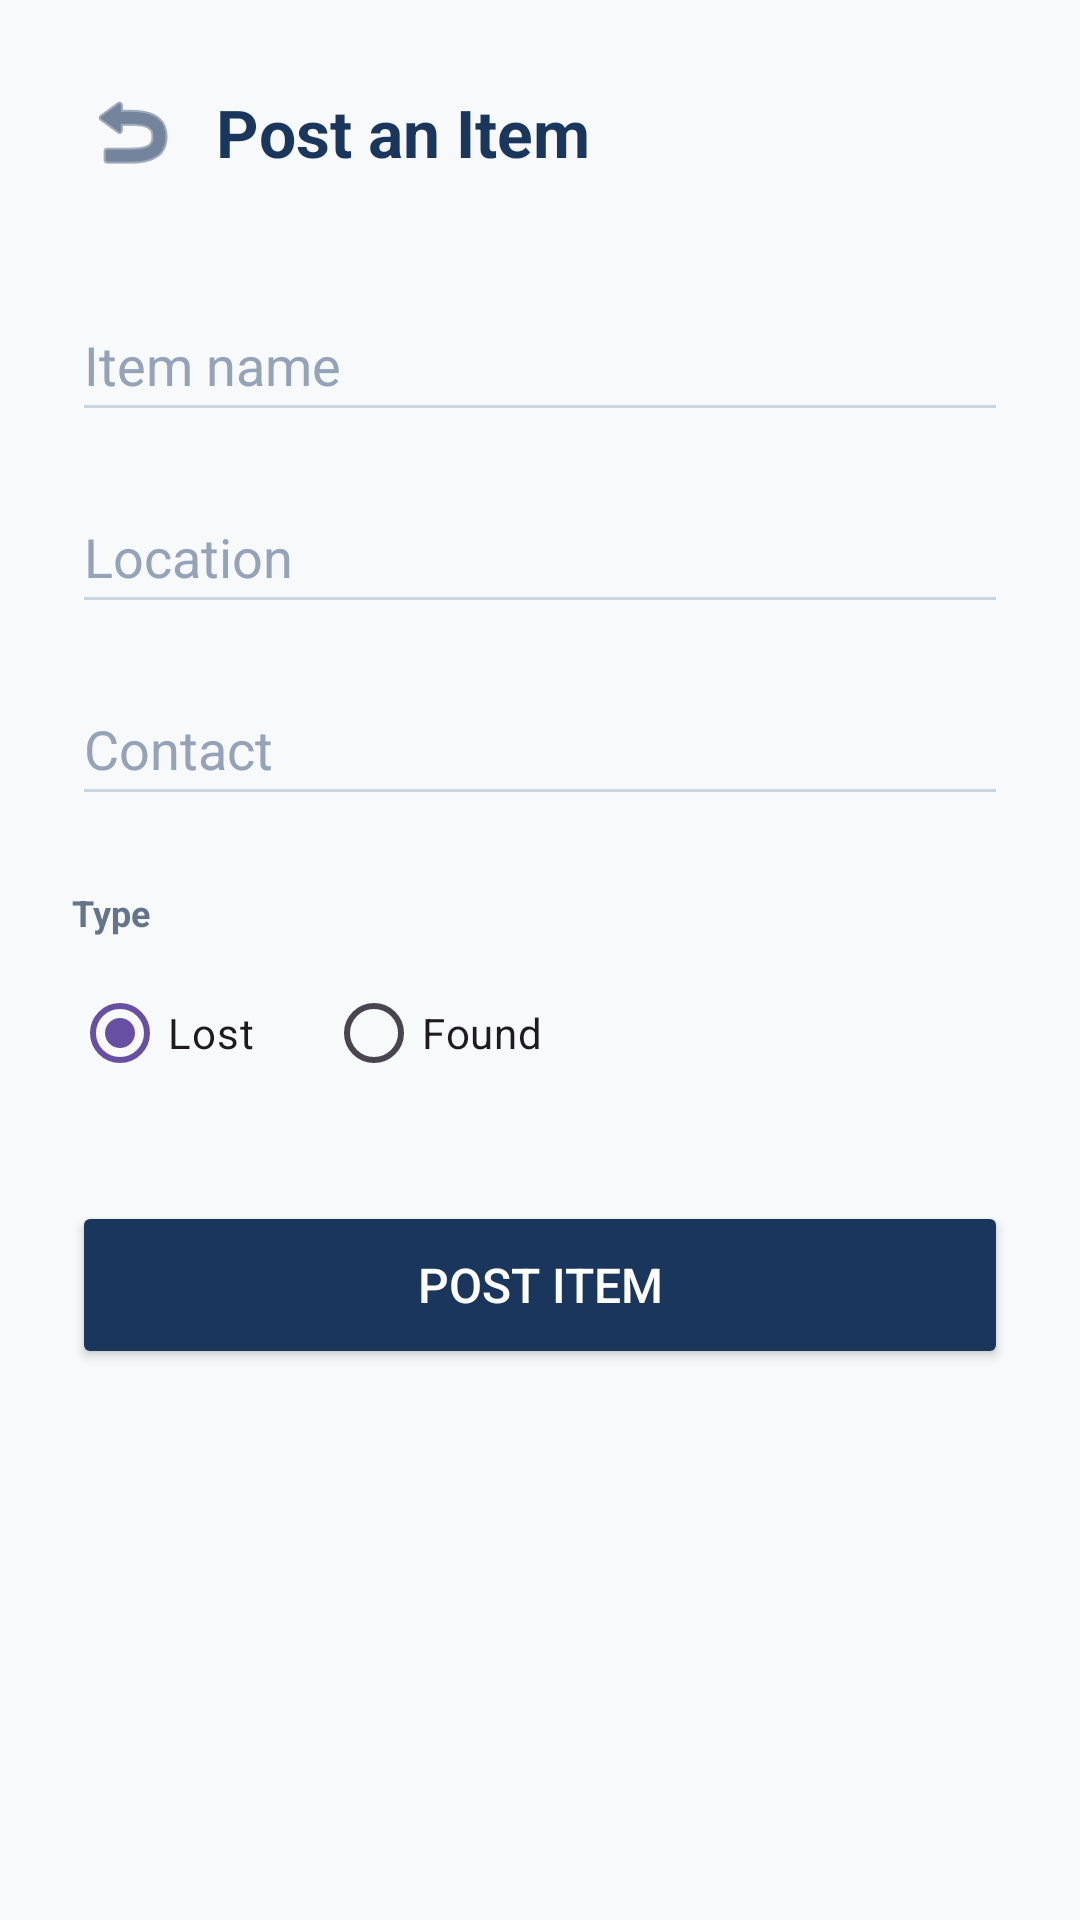

Android layout source for this screen:
<!-- AndroidManifest.xml: application theme Theme.UOLLostFound -->
<!-- res/layout/activity_post_item.xml -->
﻿<?xml version="1.0" encoding="utf-8"?>
<ScrollView xmlns:android="http://schemas.android.com/apk/res/android"
    xmlns:app="http://schemas.android.com/apk/res-auto"
    android:layout_width="match_parent"
    android:layout_height="match_parent"
    android:background="#F8F9FA"
    android:fitsSystemWindows="true">

    <LinearLayout
        android:layout_width="match_parent"
        android:layout_height="wrap_content"
        android:orientation="vertical"
        android:padding="24dp">

        
        <LinearLayout
            android:layout_width="match_parent"
            android:layout_height="wrap_content"
            android:orientation="horizontal"
            android:gravity="center_vertical"
            android:layout_marginBottom="32dp">
            
            <ImageButton
                android:id="@+id/btnBack"
                android:layout_width="40dp"
                android:layout_height="40dp"
                android:background="?attr/selectableItemBackgroundBorderless"
                android:src="@android:drawable/ic_menu_revert"
                app:tint="#1A365D"
                android:contentDescription="Go back"
                android:layout_marginEnd="8dp"/>
                
            <TextView
                android:layout_width="wrap_content"
                android:layout_height="wrap_content"
                android:text="Post an Item"
                android:textColor="#1A365D"
                android:textSize="22sp"
                android:textStyle="bold" />
        </LinearLayout>

        
        <EditText
            android:id="@+id/etName"
            android:layout_width="match_parent"
            android:layout_height="48dp"
            android:backgroundTint="#CBD5E1"
            android:hint="Item name"
            android:textColor="#0F172A"
            android:textColorHint="#94A3B8"
            android:inputType="textCapSentences"
            android:layout_marginBottom="16dp"/>

        <EditText
            android:id="@+id/etLocation"
            android:layout_width="match_parent"
            android:layout_height="48dp"
            android:backgroundTint="#CBD5E1"
            android:hint="Location"
            android:textColor="#0F172A"
            android:textColorHint="#94A3B8"
            android:inputType="textCapSentences"
            android:layout_marginBottom="16dp"/>

        <EditText
            android:id="@+id/etContact"
            android:layout_width="match_parent"
            android:layout_height="48dp"
            android:backgroundTint="#CBD5E1"
            android:hint="Contact"
            android:textColor="#0F172A"
            android:textColorHint="#94A3B8"
            android:inputType="phone"
            android:layout_marginBottom="24dp"/>

        <TextView
            android:layout_width="wrap_content"
            android:layout_height="wrap_content"
            android:text="Type"
            android:textColor="#64748B"
            android:textSize="12sp"
            android:textStyle="bold"
            android:layout_marginBottom="8dp"/>

        <RadioGroup
            android:id="@+id/rgType"
            android:layout_width="match_parent"
            android:layout_height="wrap_content"
            android:orientation="horizontal"
            android:layout_marginBottom="32dp">

            <RadioButton
                android:id="@+id/rbLost"
                android:layout_width="wrap_content"
                android:layout_height="wrap_content"
                android:text="Lost"
                android:buttonTint="#1A365D"
                android:checked="true" />

            <RadioButton
                android:id="@+id/rbFound"
                android:layout_width="wrap_content"
                android:layout_height="wrap_content"
                android:text="Found"
                android:buttonTint="#1A365D"
                android:layout_marginStart="24dp" />
        </RadioGroup>

        <Button
            android:id="@+id/btnPost"
            android:layout_width="match_parent"
            android:layout_height="56dp"
            android:backgroundTint="#1A365D"
            android:text="Post Item"
            android:textSize="16sp"
            android:textColor="@android:color/white"
            app:cornerRadius="28dp" />

    </LinearLayout>
</ScrollView>
<!-- resources referenced by this layout -->
<resources>
  <style name="Theme.UOLLostFound" parent="Base.Theme.UOLLostFound" />
  <style name="Base.Theme.UOLLostFound" parent="Theme.Material3.DayNight.NoActionBar">
          
          
      </style>
</resources>
